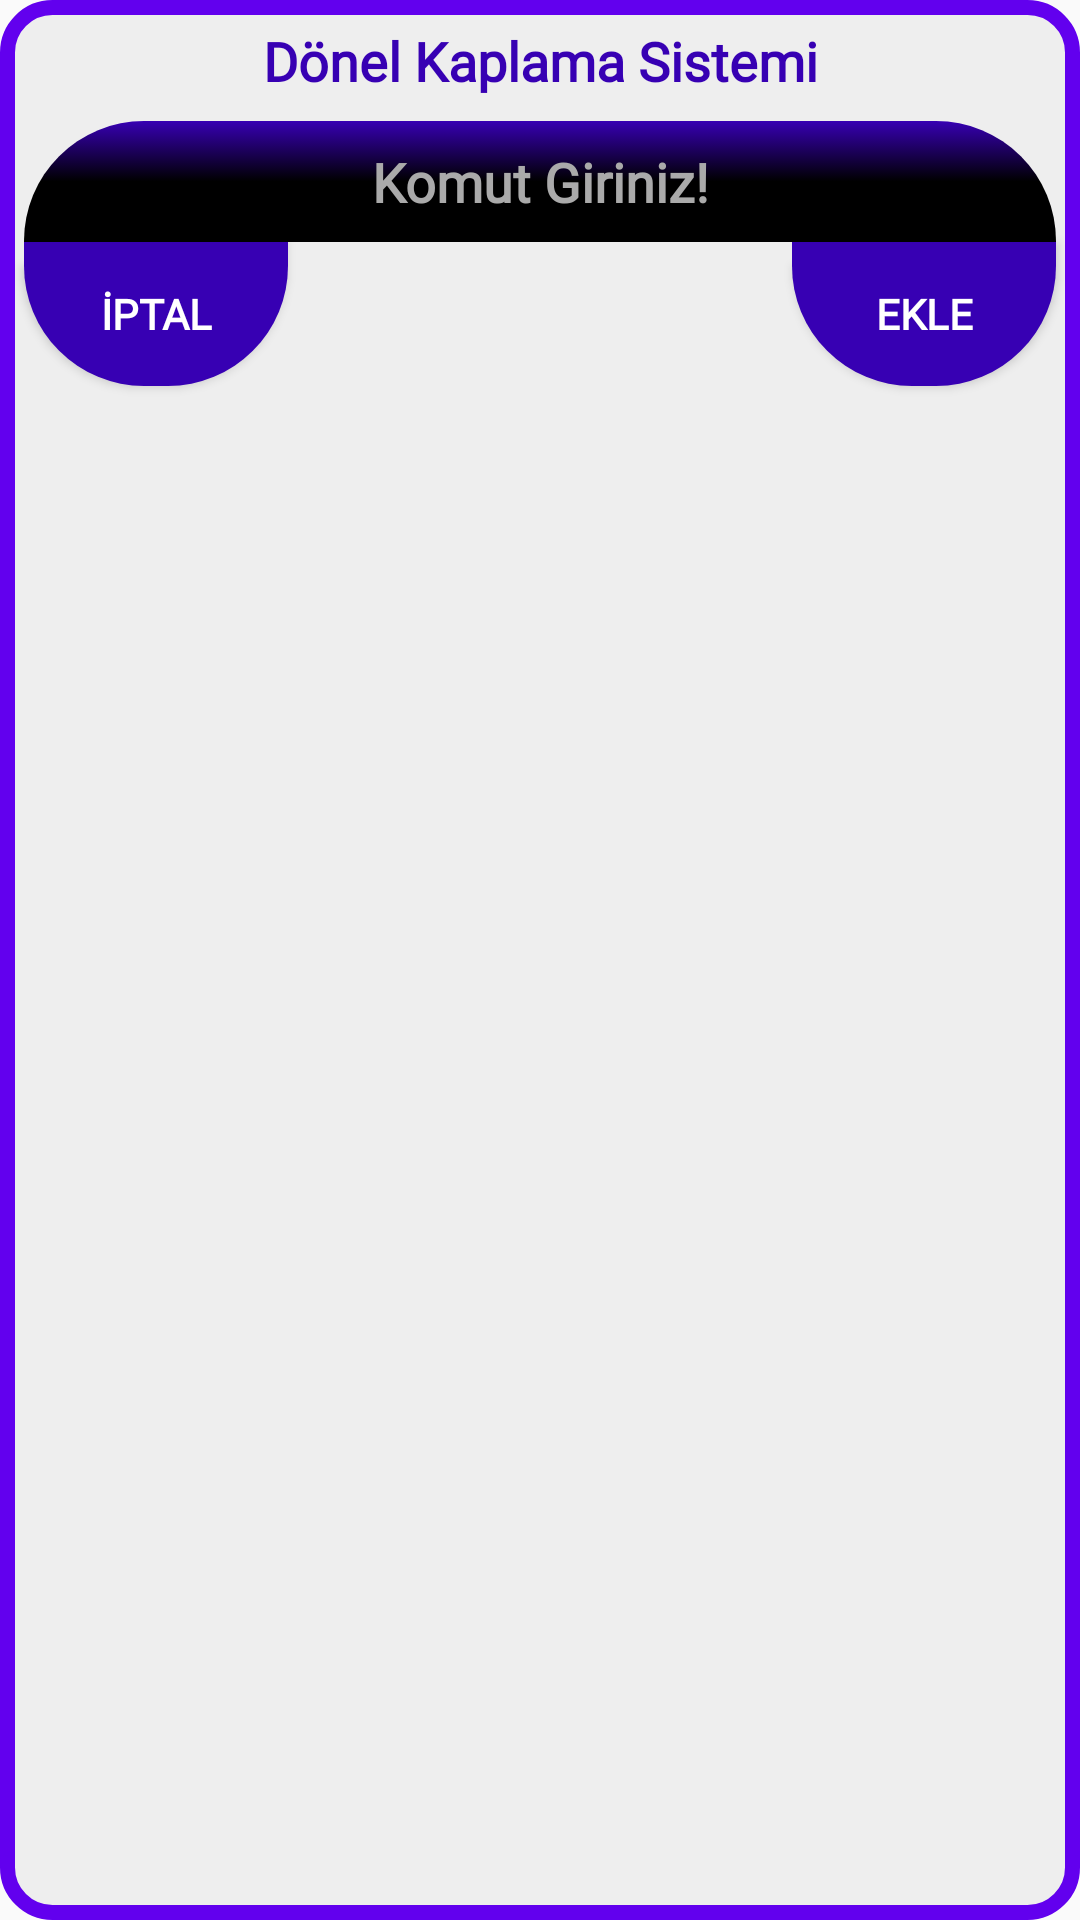

This screen was rendered from an Android layout file. Write that file and the resources it references.
<!-- AndroidManifest.xml: application theme AppTheme -->
<!-- res/layout/alert_dialog_terminal.xml -->
<?xml version="1.0" encoding="utf-8"?>
<RelativeLayout xmlns:android="http://schemas.android.com/apk/res/android"
    xmlns:app="http://schemas.android.com/apk/res-auto"
    xmlns:tools="http://schemas.android.com/tools"
    android:layout_width="wrap_content"
    android:layout_height="wrap_content"
    android:layout_margin="4dp"
    android:background="@drawable/edittext_backgroundalert">

    <TextView
        android:id="@+id/textView"
        android:layout_width="match_parent"
        android:layout_height="wrap_content"
        android:layout_marginStart="8dp"
        android:layout_marginEnd="8dp"
        android:fontFamily="@font/faster_one"
        android:gravity="center"
        android:padding="8dp"
        android:text="@string/app_name"
        android:textColor="@color/colorPrimaryDark"
        android:textSize="18sp"
        android:textStyle="bold"
        app:layout_constraintEnd_toEndOf="parent"
        app:layout_constraintStart_toStartOf="parent"
        app:layout_constraintTop_toTopOf="parent" />

    <EditText
        android:id="@+id/edt_com"
        android:layout_width="match_parent"
        android:layout_height="wrap_content"
        android:layout_below="@+id/textView"
        android:layout_centerHorizontal="true"
        android:layout_marginStart="8dp"
        android:layout_marginLeft="8dp"
        android:layout_marginTop="0dp"
        android:layout_marginEnd="8dp"
        android:layout_marginRight="8dp"
        android:autofillHints=""
        android:background="@drawable/backgraund_edt"
        android:fontFamily="@font/open_sans_bold"
        android:gravity="center"
        android:hint="@string/komut_giriniz"
        android:inputType="textMultiLine|text"
        android:padding="8dp"
        android:textColor="@android:color/background_light"
        android:textColorHint="@android:color/darker_gray"
        android:textSize="18sp"
        android:textStyle="bold"
        app:layout_constraintEnd_toEndOf="parent"
        app:layout_constraintStart_toStartOf="parent"
        app:layout_constraintTop_toBottomOf="@+id/textView" />


    <Button
        android:id="@+id/buttonCancel"
        android:layout_width="wrap_content"
        android:layout_height="wrap_content"
        android:layout_below="@+id/edt_com"
        android:layout_alignParentStart="true"
        android:layout_alignParentLeft="true"
        android:layout_marginStart="8dp"
        android:layout_marginLeft="8dp"
        android:layout_marginBottom="12dp"
        android:background="@drawable/backgraund_btn_ters"
        android:fontFamily="@font/bungee_inline"
        android:text="@string/ptal"
        android:textColor="@android:color/background_light"
        android:textSize="14sp"
        android:textStyle="bold" />

    <Button
        android:id="@+id/buttonSubmit"
        android:layout_width="wrap_content"
        android:layout_height="wrap_content"
        android:layout_below="@+id/edt_com"
        android:layout_alignEnd="@+id/edt_com"
        android:background="@drawable/backgraund_btn_ters"
        android:fontFamily="@font/bungee_inline"
        android:text="@string/ekle"
        android:textColor="@android:color/background_light"
        android:textSize="14sp"
        android:textStyle="bold" />


</RelativeLayout>
<!-- resources referenced by this layout -->
<resources>
  <!-- drawable backgraund_btn_ters (drawable) -->
  <?xml version="1.0" encoding="UTF-8"?>
  <selector xmlns:android="http://schemas.android.com/apk/res/android">
      <item android:state_pressed="true" >
          <shape>
              <corners
                  android:bottomLeftRadius="40dp"
                  android:bottomRightRadius="40dp"
                  android:topRightRadius="0dp"
                  android:topLeftRadius="0dp"/>
  
              <gradient
                  android:angle="270"
                  android:centerColor="#58585E"
                  android:endColor="#58585E"
                  android:startColor="#58585E" />
          </shape>
      </item>
      <item>
          <shape>
              <corners
                  android:bottomLeftRadius="40dp"
                  android:bottomRightRadius="40dp"
                  android:topRightRadius="0dp"
                  android:topLeftRadius="0dp"/>
  
              <gradient
                  android:startColor="@color/colorPrimaryDark"
                  android:centerColor="@color/colorPrimaryDark"
                  android:endColor="@color/colorPrimaryDark"
                  android:angle="270" />
          </shape>
      </item>
  
  </selector>
  <!-- drawable backgraund_edt (drawable) -->
  <?xml version="1.0" encoding="UTF-8"?>
  <selector xmlns:android="http://schemas.android.com/apk/res/android">
  <item>
      <shape>
          <corners
              android:bottomLeftRadius="0dp"
              android:bottomRightRadius="0dp"
              android:topRightRadius="40dp"
              android:topLeftRadius="40dp"/>
  
          <gradient
              android:startColor="@color/colorPrimaryDark"
              android:centerColor="#000000"
              android:endColor="#000000"
              android:angle="270" />
      </shape>
  </item>
  </selector>
  <!-- drawable edittext_backgroundalert (drawable) -->
  <?xml version="1.0" encoding="utf-8"?>
  <shape
      xmlns:android="http://schemas.android.com/apk/res/android"
      android:shape="rectangle">
  
      <corners android:radius="15dp"/>
      <stroke android:width="5dp"
          android:color="@color/colorPrimary"/>
  
      <solid android:color="#eee" />
  
  </shape>
  <string name="app_name">Dönel Kaplama Sistemi</string>
  <string name="ekle">Ekle</string>
  <string name="komut_giriniz">Komut Giriniz!</string>
  <string name="ptal">İptal</string>
  <style name="AppTheme" parent="Theme.AppCompat.Light.NoActionBar">
          
          <item name="colorPrimary">@color/colorPrimary</item>
          <item name="colorPrimaryDark">@color/colorPrimaryDark</item>
          <item name="colorAccent">@color/colorAccent</item>
      </style>
  <!-- not gathered from this repository: default colours our renderer supplied (Android Studio template values) -->
  <color name="colorPrimary">#FF6200EE</color>
  <color name="colorPrimaryDark">#FF3700B3</color>
  <color name="colorAccent">#FF03DAC5</color>
</resources>
